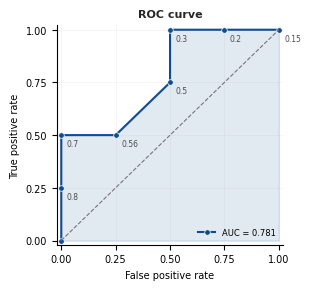

Write the Python code that produced this figure. (Note: this script raises an exception after producing the figure.)
from pathlib import Path

import matplotlib as mpl
import matplotlib.pyplot as plt
import numpy as np

PALETTE = {
    "blue_main": "#0F4D92",
    "blue_secondary": "#3775BA",
    "neutral_mid": "#767676",
    "neutral_dark": "#4D4D4D",
    "neutral_black": "#272727",
    "red_strong": "#B64342",
}

mpl.rcParams.update({
    "font.family": "sans-serif",
    "font.sans-serif": ["Arial", "Helvetica", "DejaVu Sans"],
    "svg.fonttype": "none",
    "pdf.fonttype": 42,
    "font.size": 7,
    "axes.spines.right": False,
    "axes.spines.top": False,
    "axes.linewidth": 0.8,
    "legend.frameon": False,
})

samples = [
    ("s1", 0.80, 1),
    ("s2", 0.70, 1),
    ("s3", 0.56, 0),
    ("s4", 0.50, 1),
    ("s5", 0.50, 0),
    ("s6", 0.30, 1),
    ("s7", 0.20, 0),
    ("s8", 0.15, 0),
]

scores = sorted({score for _, score, _ in samples}, reverse=True)
p = sum(label for _, _, label in samples)
n = len(samples) - p

roc_points = [(0.0, 0.0)]
for threshold in scores:
    tp = sum(label == 1 and score >= threshold for _, score, label in samples)
    fp = sum(label == 0 and score >= threshold for _, score, label in samples)
    roc_points.append((fp / n, tp / p))

xs = np.array([point[0] for point in roc_points])
ys = np.array([point[1] for point in roc_points])
auc = np.trapezoid(ys, xs)

fig, ax = plt.subplots(figsize=(3.2, 3.0))
ax.fill_between(xs, ys, alpha=0.12, color=PALETTE["blue_main"])
ax.plot(xs, ys, marker="o", markersize=4, color=PALETTE["blue_main"],
        linewidth=1.5, markeredgecolor="white", markeredgewidth=0.5,
        label=f"AUC = {auc:.3f}")
ax.plot([0, 1], [0, 1], "--", color=PALETTE["neutral_mid"], linewidth=0.8)

for (x, y), label in zip(roc_points[1:], [f"{s:g}" for s in scores]):
    ax.annotate(label, (x, y), xytext=(4, -8), textcoords="offset points",
                fontsize=5.5, color=PALETTE["neutral_dark"])

ax.set_xlim(-0.02, 1.02)
ax.set_ylim(-0.02, 1.02)
ax.set_xticks(np.linspace(0, 1, 5))
ax.set_yticks(np.linspace(0, 1, 5))
ax.set_xlabel("False positive rate", fontsize=7)
ax.set_ylabel("True positive rate", fontsize=7)
ax.set_title(f"ROC curve", fontsize=8, fontweight="bold", color=PALETTE["neutral_black"])
ax.legend(loc="lower right", fontsize=6)
ax.grid(True, alpha=0.15, linewidth=0.5)

fig.tight_layout(pad=1.5)
fig.savefig(Path(__file__).with_suffix(".pdf"), bbox_inches="tight")
plt.close(fig)
